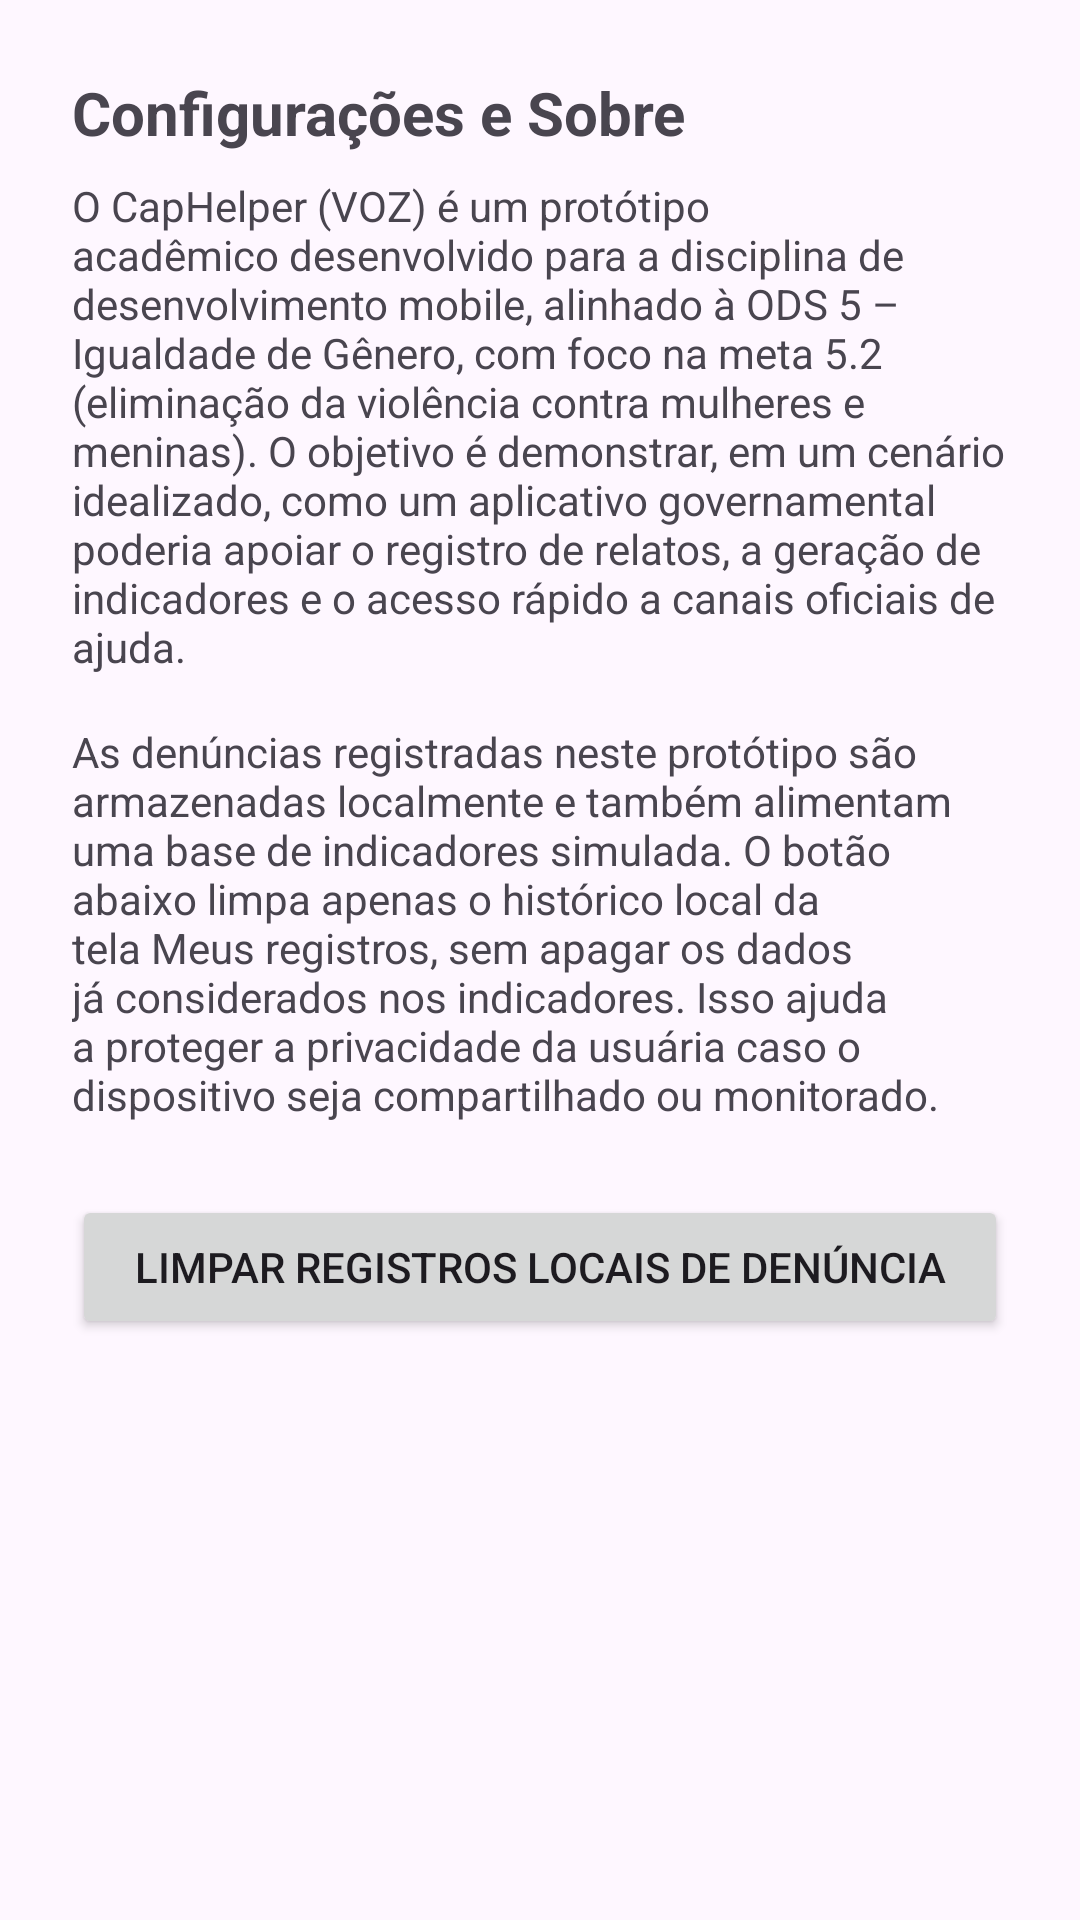

Here is an Android app screen rendered from its layout file. Give the layout XML and the strings, colors and styles it references.
<!-- AndroidManifest.xml: application theme Theme.Caphelper -->
<!-- res/layout/fragment_config.xml -->
<?xml version="1.0" encoding="utf-8"?>
<ScrollView xmlns:android="http://schemas.android.com/apk/res/android"
    android:layout_width="match_parent"
    android:layout_height="match_parent">

    <LinearLayout
        android:layout_width="match_parent"
        android:layout_height="wrap_content"
        android:orientation="vertical"
        android:padding="24dp">

        
        <TextView
            android:id="@+id/tvConfigTitle"
            android:layout_width="match_parent"
            android:layout_height="wrap_content"
            android:text="@string/config_title"
            android:textSize="20sp"
            android:textStyle="bold" />

        
        <TextView
            android:id="@+id/tvConfigSobre"
            android:layout_width="match_parent"
            android:layout_height="wrap_content"
            android:text="@string/config_sobre"
            android:textSize="14sp"
            android:layout_marginTop="8dp" />

        
        <TextView
            android:id="@+id/tvConfigAvisoDados"
            android:layout_width="match_parent"
            android:layout_height="wrap_content"
            android:text="@string/config_aviso_dados"
            android:textSize="14sp"
            android:layout_marginTop="16dp" />

        
        <Button
            android:id="@+id/btnLimparRegistros"
            android:layout_width="match_parent"
            android:layout_height="wrap_content"
            android:text="@string/config_btn_limpar_registros"
            android:layout_marginTop="24dp" />

    </LinearLayout>
</ScrollView>
<!-- resources referenced by this layout -->
<resources>
  <string name="config_aviso_dados">
      As denúncias registradas neste protótipo são armazenadas localmente e também alimentam uma base de indicadores simulada.
      O botão abaixo limpa apenas o histórico local da tela "Meus registros", sem apagar os dados já considerados nos indicadores.
      Isso ajuda a proteger a privacidade da usuária caso o dispositivo seja compartilhado ou monitorado.
      </string>
  <string name="config_btn_limpar_registros">Limpar registros locais de denúncia</string>
  <string name="config_sobre">
          O CapHelper (VOZ) é um protótipo acadêmico desenvolvido para a disciplina de desenvolvimento mobile,
          alinhado à ODS 5 – Igualdade de Gênero, com foco na meta 5.2 (eliminação da violência contra mulheres e meninas).
          O objetivo é demonstrar, em um cenário idealizado, como um aplicativo governamental poderia apoiar o registro de relatos,
          a geração de indicadores e o acesso rápido a canais oficiais de ajuda.
      </string>
  <string name="config_title">Configurações e Sobre</string>
  <style name="Theme.Caphelper" parent="Base.Theme.Caphelper" />
  <style name="Base.Theme.Caphelper" parent="Theme.Material3.DayNight.NoActionBar">
          
          
      </style>
</resources>
